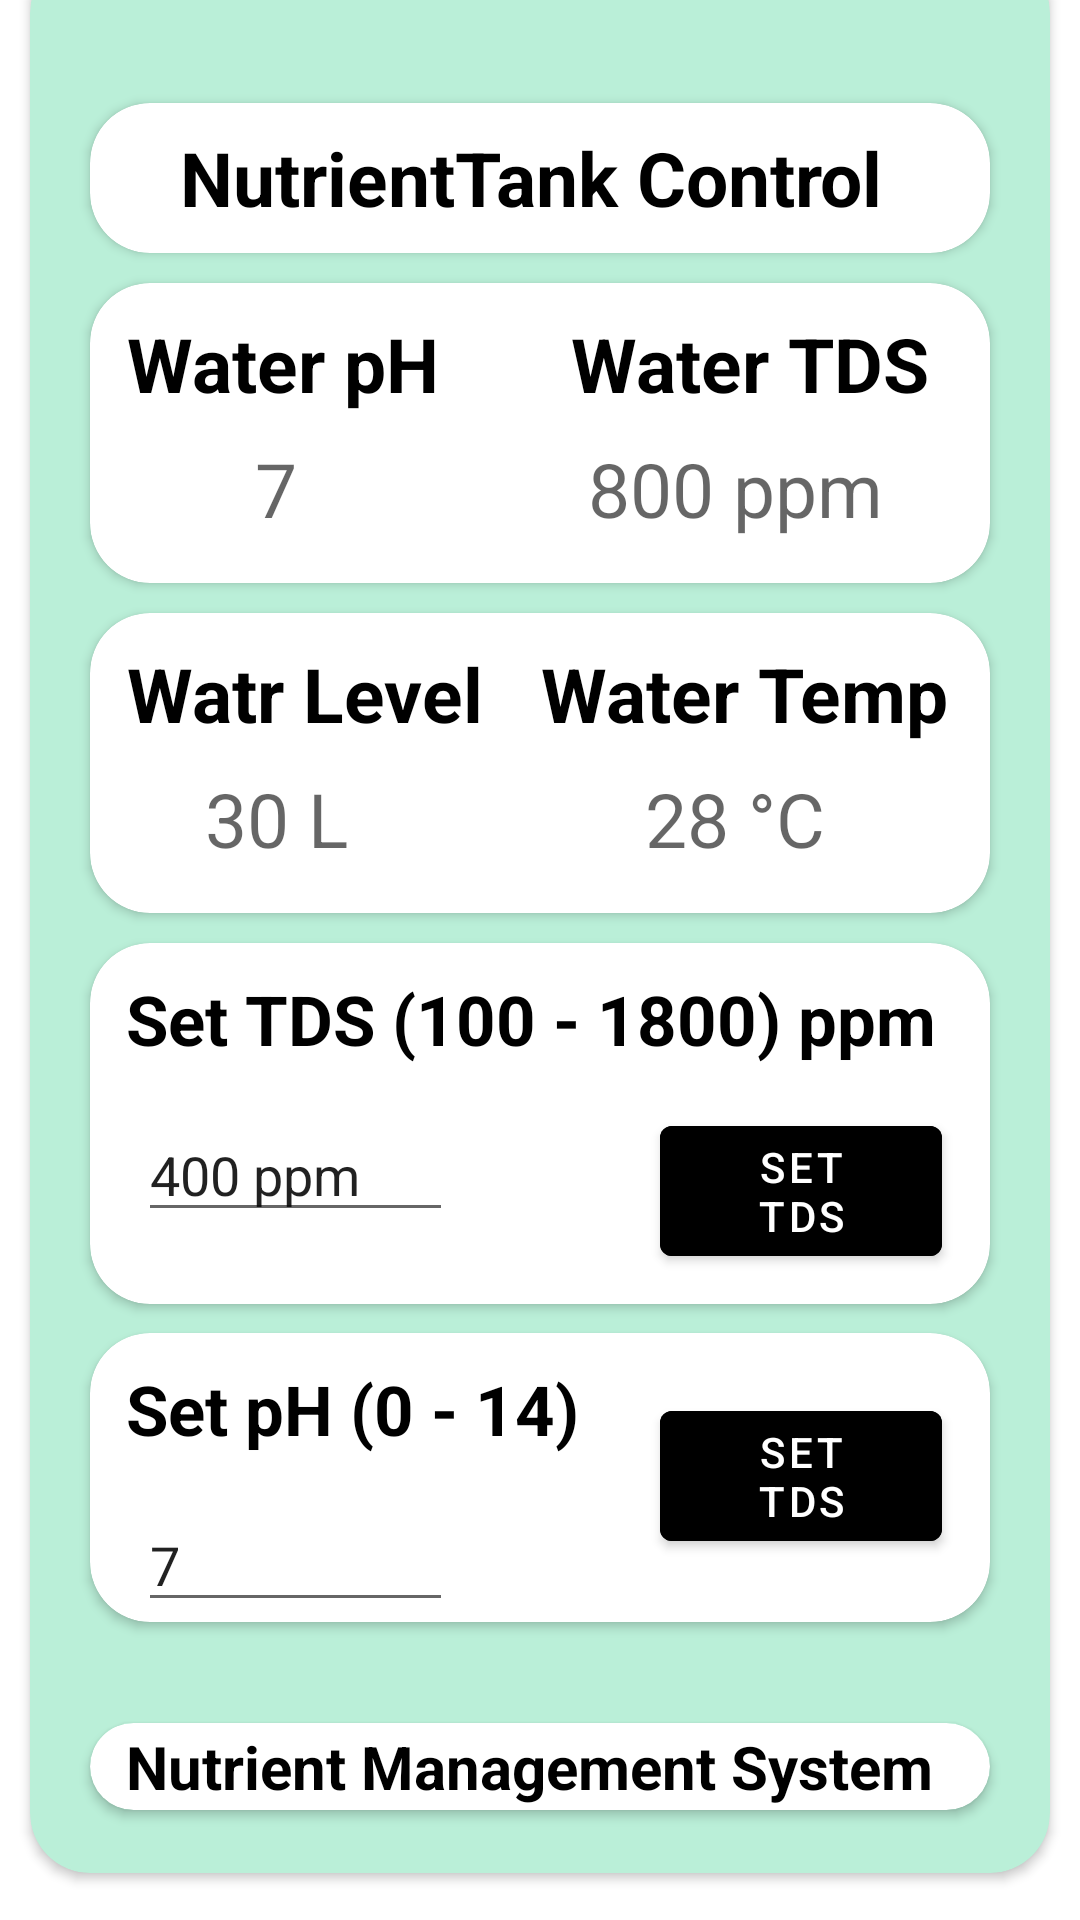

Android layout source for this screen:
<!-- AndroidManifest.xml: application theme Theme.VirtualFarm2020 -->
<!-- res/layout/fragment_tank_control.xml -->
<?xml version="1.0" encoding="utf-8"?>
<androidx.constraintlayout.widget.ConstraintLayout xmlns:android="http://schemas.android.com/apk/res/android"
xmlns:app="http://schemas.android.com/apk/res-auto"
xmlns:tools="http://schemas.android.com/tools"
android:layout_width="match_parent"
android:layout_height="match_parent"
tools:context=".ui.dashboard.TankControlFragment">

<androidx.cardview.widget.CardView
    android:id="@+id/cardView"
    android:layout_width="340dp"
    android:layout_height="640dp"
    android:layout_marginBottom="32dp"
    android:elevation="20dp"
    app:cardBackgroundColor="#BAEFD8"
    app:cardCornerRadius="20dp"
    app:layout_constraintBottom_toBottomOf="parent"
    app:layout_constraintEnd_toEndOf="parent"
    app:layout_constraintStart_toStartOf="parent"
    app:layout_constraintTop_toTopOf="parent">

    <androidx.cardview.widget.CardView
        android:layout_width="300dp"
        android:layout_height="50dp"
        android:layout_marginLeft="20dp"
        android:layout_marginTop="50dp"
        android:elevation="30dp"
        app:cardCornerRadius="20dp">

        <TextView
            android:id="@+id/idSysIdTxt"
            android:layout_width="wrap_content"
            android:layout_height="wrap_content"
            android:layout_marginLeft="30dp"
            android:layout_marginTop="8dp"
            android:text="NutrientTank Control"
            android:textAlignment="center"
            android:textColor="@color/black"
            android:textSize="25dp"
            android:textStyle="bold"></TextView>
    </androidx.cardview.widget.CardView>

    <androidx.cardview.widget.CardView
        android:layout_width="300dp"
        android:layout_height="100dp"
        android:layout_marginLeft="20dp"
        android:layout_marginTop="110dp"
        android:elevation="30dp"
        app:cardCornerRadius="20dp">

        <RelativeLayout
            android:layout_width="wrap_content"
            android:layout_height="wrap_content">

            <TextView
                android:id="@+id/WaterPHTextView"
                android:layout_width="wrap_content"
                android:layout_height="wrap_content"
                android:layout_marginLeft="12dp"
                android:layout_marginTop="10dp"
                android:text="Water pH"
                android:textAlignment="center"
                android:textColor="@color/black"
                android:textSize="25dp"
                android:textStyle="bold" />

            <TextView
                android:id="@+id/idWaterPHStsValue"
                android:layout_width="96dp"
                android:layout_height="wrap_content"
                android:layout_below="@+id/WaterPHTextView"
                android:layout_marginLeft="14dp"
                android:layout_marginTop="8dp"
                android:hint="7"
                android:textAlignment="center"
                android:textSize="25dp" />

            <TextView
                android:id="@+id/WaterTDSTextView"
                android:layout_width="wrap_content"
                android:layout_height="wrap_content"
                android:layout_marginLeft="160dp"
                android:layout_marginTop="10dp"
                android:text="Water TDS"
                android:textAlignment="center"
                android:textColor="@color/black"
                android:textSize="25dp"
                android:textStyle="bold" />


            <TextView
                android:id="@+id/idWaterTDSStsValue"
                android:layout_width="130dp"
                android:layout_height="wrap_content"
                android:layout_below="@+id/WaterTDSTextView"
                android:layout_marginLeft="150dp"
                android:layout_marginTop="8dp"
                android:hint="800 ppm"
                android:textAlignment="center"
                android:textSize="25dp" />


        </RelativeLayout>


    </androidx.cardview.widget.CardView>

    <androidx.cardview.widget.CardView
        android:layout_width="300dp"
        android:layout_height="100dp"
        android:layout_marginLeft="20dp"
        android:layout_marginTop="220dp"
        android:elevation="30dp"
        app:cardCornerRadius="20dp">

        <RelativeLayout
            android:layout_width="wrap_content"
            android:layout_height="wrap_content">

            <TextView
                android:id="@+id/WaterLevelTextView"
                android:layout_width="wrap_content"
                android:layout_height="wrap_content"
                android:layout_marginLeft="12dp"
                android:layout_marginTop="10dp"
                android:text="Watr Level"
                android:textAlignment="center"
                android:textColor="@color/black"
                android:textSize="25dp"
                android:textStyle="bold" />

            <TextView
                android:id="@+id/idWaterLevelStsValue"
                android:layout_width="96dp"
                android:layout_height="wrap_content"
                android:layout_below="@+id/WaterLevelTextView"
                android:layout_marginLeft="14dp"
                android:layout_marginTop="8dp"
                android:hint="30 L"
                android:textAlignment="center"
                android:textSize="25dp" />

            <TextView
                android:id="@+id/WaterTempTextView"
                android:layout_width="wrap_content"
                android:layout_height="wrap_content"
                android:layout_marginLeft="150dp"
                android:layout_marginTop="10dp"
                android:text="Water Temp"
                android:textAlignment="center"
                android:textColor="@color/black"
                android:textSize="25dp"
                android:textStyle="bold" />


            <TextView
                android:id="@+id/idWaterTempStsValue"
                android:layout_width="130dp"
                android:layout_height="wrap_content"
                android:layout_below="@+id/WaterTempTextView"
                android:layout_marginLeft="150dp"
                android:layout_marginTop="8dp"
                android:hint="28 °C"
                android:textAlignment="center"
                android:textSize="25dp" />


        </RelativeLayout>


    </androidx.cardview.widget.CardView>








    <androidx.cardview.widget.CardView
        android:layout_width="300dp"
        android:layout_height="wrap_content"
        android:layout_marginLeft="20dp"
        android:layout_marginTop="330dp"
        android:elevation="30dp"
        app:cardCornerRadius="20dp">

        <RelativeLayout
            android:layout_width="wrap_content"
            android:layout_height="wrap_content">


            <TextView
                android:id="@+id/SetTDSTextView"
                android:layout_width="wrap_content"
                android:layout_height="wrap_content"
                android:layout_marginLeft="12dp"
                android:layout_marginTop="10dp"
                android:text="Set TDS (100 - 1800) ppm"
                android:textAlignment="center"
                android:textColor="@color/black"
                android:textSize="23dp"
                android:textStyle="bold">

            </TextView>


            <EditText
                android:id="@+id/SetTDSEditText"
                android:layout_width="wrap_content"
                android:layout_height="wrap_content"
                android:layout_marginLeft="16dp"
                android:layout_marginTop="55dp"
                android:layout_marginRight="10dp"
                android:ems="5"
                android:inputType="textPersonName"
                android:text="400 ppm" />

            <Button
                android:id="@+id/SetTDSBtn"
                android:layout_width="wrap_content"
                android:layout_height="wrap_content"
                android:layout_marginLeft="190dp"
                android:layout_marginTop="55dp"
                android:layout_marginRight="16dp"
                android:layout_marginBottom="10dp"
                android:backgroundTint="@color/black"
                android:text="Set TDS" />




        </RelativeLayout>

    </androidx.cardview.widget.CardView>
    <androidx.cardview.widget.CardView
        android:layout_width="300dp"
        android:layout_height="wrap_content"
        android:layout_marginLeft="20dp"
        android:layout_marginTop="460dp"
        android:elevation="30dp"
        app:cardCornerRadius="20dp">

        <RelativeLayout
            android:layout_width="wrap_content"
            android:layout_height="wrap_content">


            <TextView
                android:id="@+id/SetPHTextView"
                android:layout_width="wrap_content"
                android:layout_height="wrap_content"
                android:layout_marginLeft="12dp"
                android:layout_marginTop="10dp"
                android:text="Set pH (0 - 14)"
                android:textAlignment="center"
                android:textColor="@color/black"
                android:textSize="23dp"
                android:textStyle="bold">

            </TextView>


            <EditText
                android:id="@+id/SetPHEditText"
                android:layout_width="wrap_content"
                android:layout_height="wrap_content"
                android:layout_marginLeft="16dp"
                android:layout_marginTop="55dp"
                android:layout_marginRight="10dp"
                android:ems="5"
                android:inputType="textPersonName"
                android:text="7" />

            <Button
                android:id="@+id/SetPHBtn"
                android:layout_width="wrap_content"
                android:layout_height="wrap_content"
                android:layout_marginLeft="190dp"
                android:layout_marginTop="20dp"
                android:layout_marginRight="16dp"
                android:layout_marginBottom="10dp"
                android:backgroundTint="@color/black"
                android:text="Set TDS" />




        </RelativeLayout>

    </androidx.cardview.widget.CardView>

    <androidx.cardview.widget.CardView
        android:layout_width="300dp"
        android:layout_height="wrap_content"
        android:layout_marginLeft="20dp"
        android:layout_marginTop="590dp"
        android:elevation="30dp"
        app:cardCornerRadius="20dp">

        <TextView
            android:id="@+id/FanStatusTextView"
            android:layout_width="wrap_content"
            android:layout_height="wrap_content"
            android:layout_marginLeft="12dp"
            android:layout_marginTop="1dp"
            android:layout_marginBottom="1dp"
            android:text="Nutrient Management System"
            android:textAlignment="center"
            android:textColor="@color/black"
            android:textSize="20dp"
            android:textStyle="bold"></TextView>


    </androidx.cardview.widget.CardView>

</androidx.cardview.widget.CardView>
</androidx.constraintlayout.widget.ConstraintLayout>
<!-- resources referenced by this layout -->
<resources>
  <color name="black">#FF000000</color>
  <style name="Theme.VirtualFarm2020" parent="Theme.MaterialComponents.DayNight.DarkActionBar">
          
          <item name="colorPrimary">@color/purple_500</item>
          <item name="colorPrimaryVariant">@color/purple_700</item>
          <item name="colorOnPrimary">@color/white</item>
          
          <item name="colorSecondary">@color/teal_200</item>
          <item name="colorSecondaryVariant">@color/teal_700</item>
          <item name="colorOnSecondary">@color/black</item>
          
          <item name="android:statusBarColor" tools:targetApi="l">?attr/colorPrimaryVariant</item>
          
      </style>
  <color name="purple_500">#27B089</color>
  <color name="purple_700">#0CA195</color>
  <color name="white">#ffffff</color>
  <color name="teal_200">#FF03DAC5</color>
  <color name="teal_700">#FF018786</color>
</resources>
